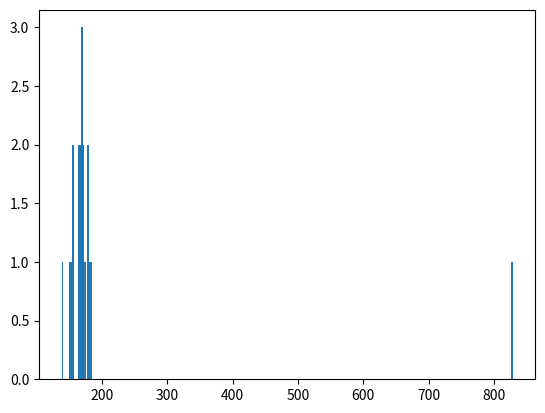

Reproduce this figure in Python.
import pandas as pd
import numpy as np
import matplotlib.pyplot as plt


amostra = [181.37984274, 154.80600659, 182.33424888, 170.32065307, 179.82634437, 168.73723578, 164.28520413, 171.93415101, 171.71090179, 177.69136458,
 153.38183565, 151.13269527, 166.4994225, 828.37581774 ,168.02278222, 169.29065423, 138.46062748, 174.88588464, 155.01472584, 164.27356639]

amostra2 = [181.37984274, 154.80600659, 182.33424888, 170.32065307, 179.82634437, 168.73723578, 164.28520413, 171.93415101, 171.71090179, 177.69136458,
 153.38183565, 151.13269527, 166.4994225, 168.02278222, 169.29065423, 138.46062748, 174.88588464, 155.01472584, 164.27356639]

# 1) Qual a média da amostra?
media = np.mean(amostra)

# 2) Qual o desvio padrão da amostra?
desvio_padrao = np.std(amostra)

# 3) Faça um histograma com os dados.
plt.hist(amostra, bins=300)
plt.show()
#------------------------------
# 4) Qual distribuição se enquadra melhor para os dados?
# Normal

# 5) Infira a média da população a partir da amostra.
media_pop = np.mean(amostra)

# 6) Infira o desvio padrão da população a partir da amostra.
std_pop = np.sqrt( np.sum((amostra - media)**2) / len(amostra)-1 )

# 7) Considerando a média e desvio padrão que você inferiu a partir da amostra
# e a distribuição que você hipotetizou sobre os dados,  qual a probabilidade de:
# a) encontrar o valor 200.00
# b) o valor ser maior que 180
# c) o valor ser menor que 120 e maior que 190
